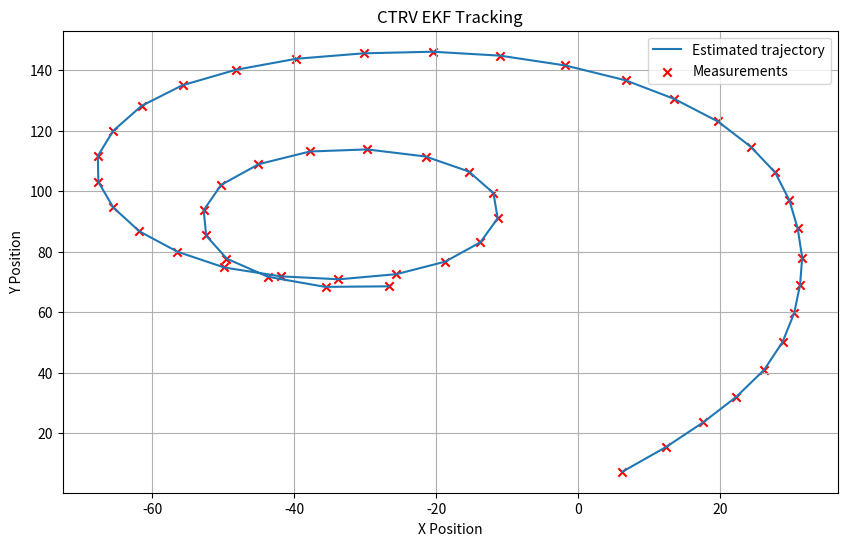

Generate this figure with matplotlib:
import numpy as np
import matplotlib.pyplot as plt

# 初始状态
x = np.array([[0], [0], [10], [np.pi / 4], [0.1]])  # [x, y, v, theta, omega]
P = np.eye(5)  # 初始协方差矩阵
Q = np.eye(5) * 0.1  # 过程噪声协方差矩阵
R = np.eye(2) * 0.1  # 观测噪声协方差矩阵

# 时间步长
dt = 1.0


# 非线性状态转移函数
def f(x, dt):
    x_pos = x[0, 0]
    y_pos = x[1, 0]
    v = x[2, 0]
    theta = x[3, 0]
    omega = x[4, 0]

    if np.abs(omega) > 1e-5:
        x_pos_new = x_pos + v / omega * (np.sin(theta + omega*dt) - np.sin(theta))
        y_pos_new = y_pos + v / omega * (np.cos(theta) - np.cos(theta + omega*dt))
    else:
        x_pos_new = x_pos + v * dt * np.cos(theta)
        y_pos_new = y_pos + v * dt * np.sin(theta)

    theta_new = theta + omega*dt

    return np.array([[x_pos_new], [y_pos_new], [v], [theta_new], [omega]])


# 雅可比矩阵
def F_jacobian(x, dt):
    v = x[2, 0]
    theta = x[3, 0]
    omega = x[4, 0]

    if np.abs(omega) > 1e-5:
        F = np.array([[
            1, 0, (np.sin(theta + omega*dt) - np.sin(theta)) / omega,
            v * (np.cos(theta + omega*dt) - np.cos(theta)) / omega,
            v * (np.sin(theta) - np.sin(theta + omega*dt)) / omega**2 + v * dt * np.cos(theta + omega*dt) / omega
        ],
                      [
                          0, 1, (np.cos(theta) - np.cos(theta + omega*dt)) / omega,
                          v * (np.sin(theta + omega*dt) - np.sin(theta)) / omega,
                          v * (np.cos(theta + omega*dt) - np.cos(theta)) / omega**2 +
                          v * dt * np.sin(theta + omega*dt) / omega
                      ], [0, 0, 1, 0, 0], [0, 0, 0, 1, dt], [0, 0, 0, 0, 1]])
    else:
        F = np.array([[1, 0, dt * np.cos(theta), -v * dt * np.sin(theta), 0],
                      [0, 1, dt * np.sin(theta), v * dt * np.cos(theta), 0], [0, 0, 1, 0, 0], [0, 0, 0, 1, dt],
                      [0, 0, 0, 0, 1]])

    return F


# 观测函数
def h(x):
    return np.array([[x[0, 0]], [x[1, 0]]])


# 观测矩阵
def H_jacobian(x):
    return np.array([[1, 0, 0, 0, 0], [0, 1, 0, 0, 0]])


# 扩展卡尔曼滤波主循环
num_steps = 50
x_hist = np.zeros((5, num_steps))
z_hist = np.zeros((2, num_steps))

for i in range(num_steps):
    # 预测步骤
    x = f(x, dt)
    print(x.shape)
    F = F_jacobian(x, dt)
    P = F @ P @ F.T + Q

    # 生成模拟观测值
    z = h(x) + np.sqrt(R) @ np.random.randn(2, 1)

    # 更新步骤
    H = H_jacobian(x)
    K = P @ H.T @ np.linalg.inv(H @ P @ H.T + R)
    x = x + K @ (z - h(x))
    P = (np.eye(5) - K@H) @ P

    # 保存历史记录
    x_hist[:, i] = x.flatten()
    z_hist[:, i] = z.flatten()

# 绘图
plt.figure(figsize=(10, 6))
plt.plot(x_hist[0, :], x_hist[1, :], label='Estimated trajectory')
plt.scatter(z_hist[0, :], z_hist[1, :], color='red', marker='x', label='Measurements')
plt.xlabel('X Position')
plt.ylabel('Y Position')
plt.title('CTRV EKF Tracking')
plt.legend()
plt.grid(True)
plt.show()

print("Final estimated state:\n", x)
print("Final estimated covariance:\n", P)
